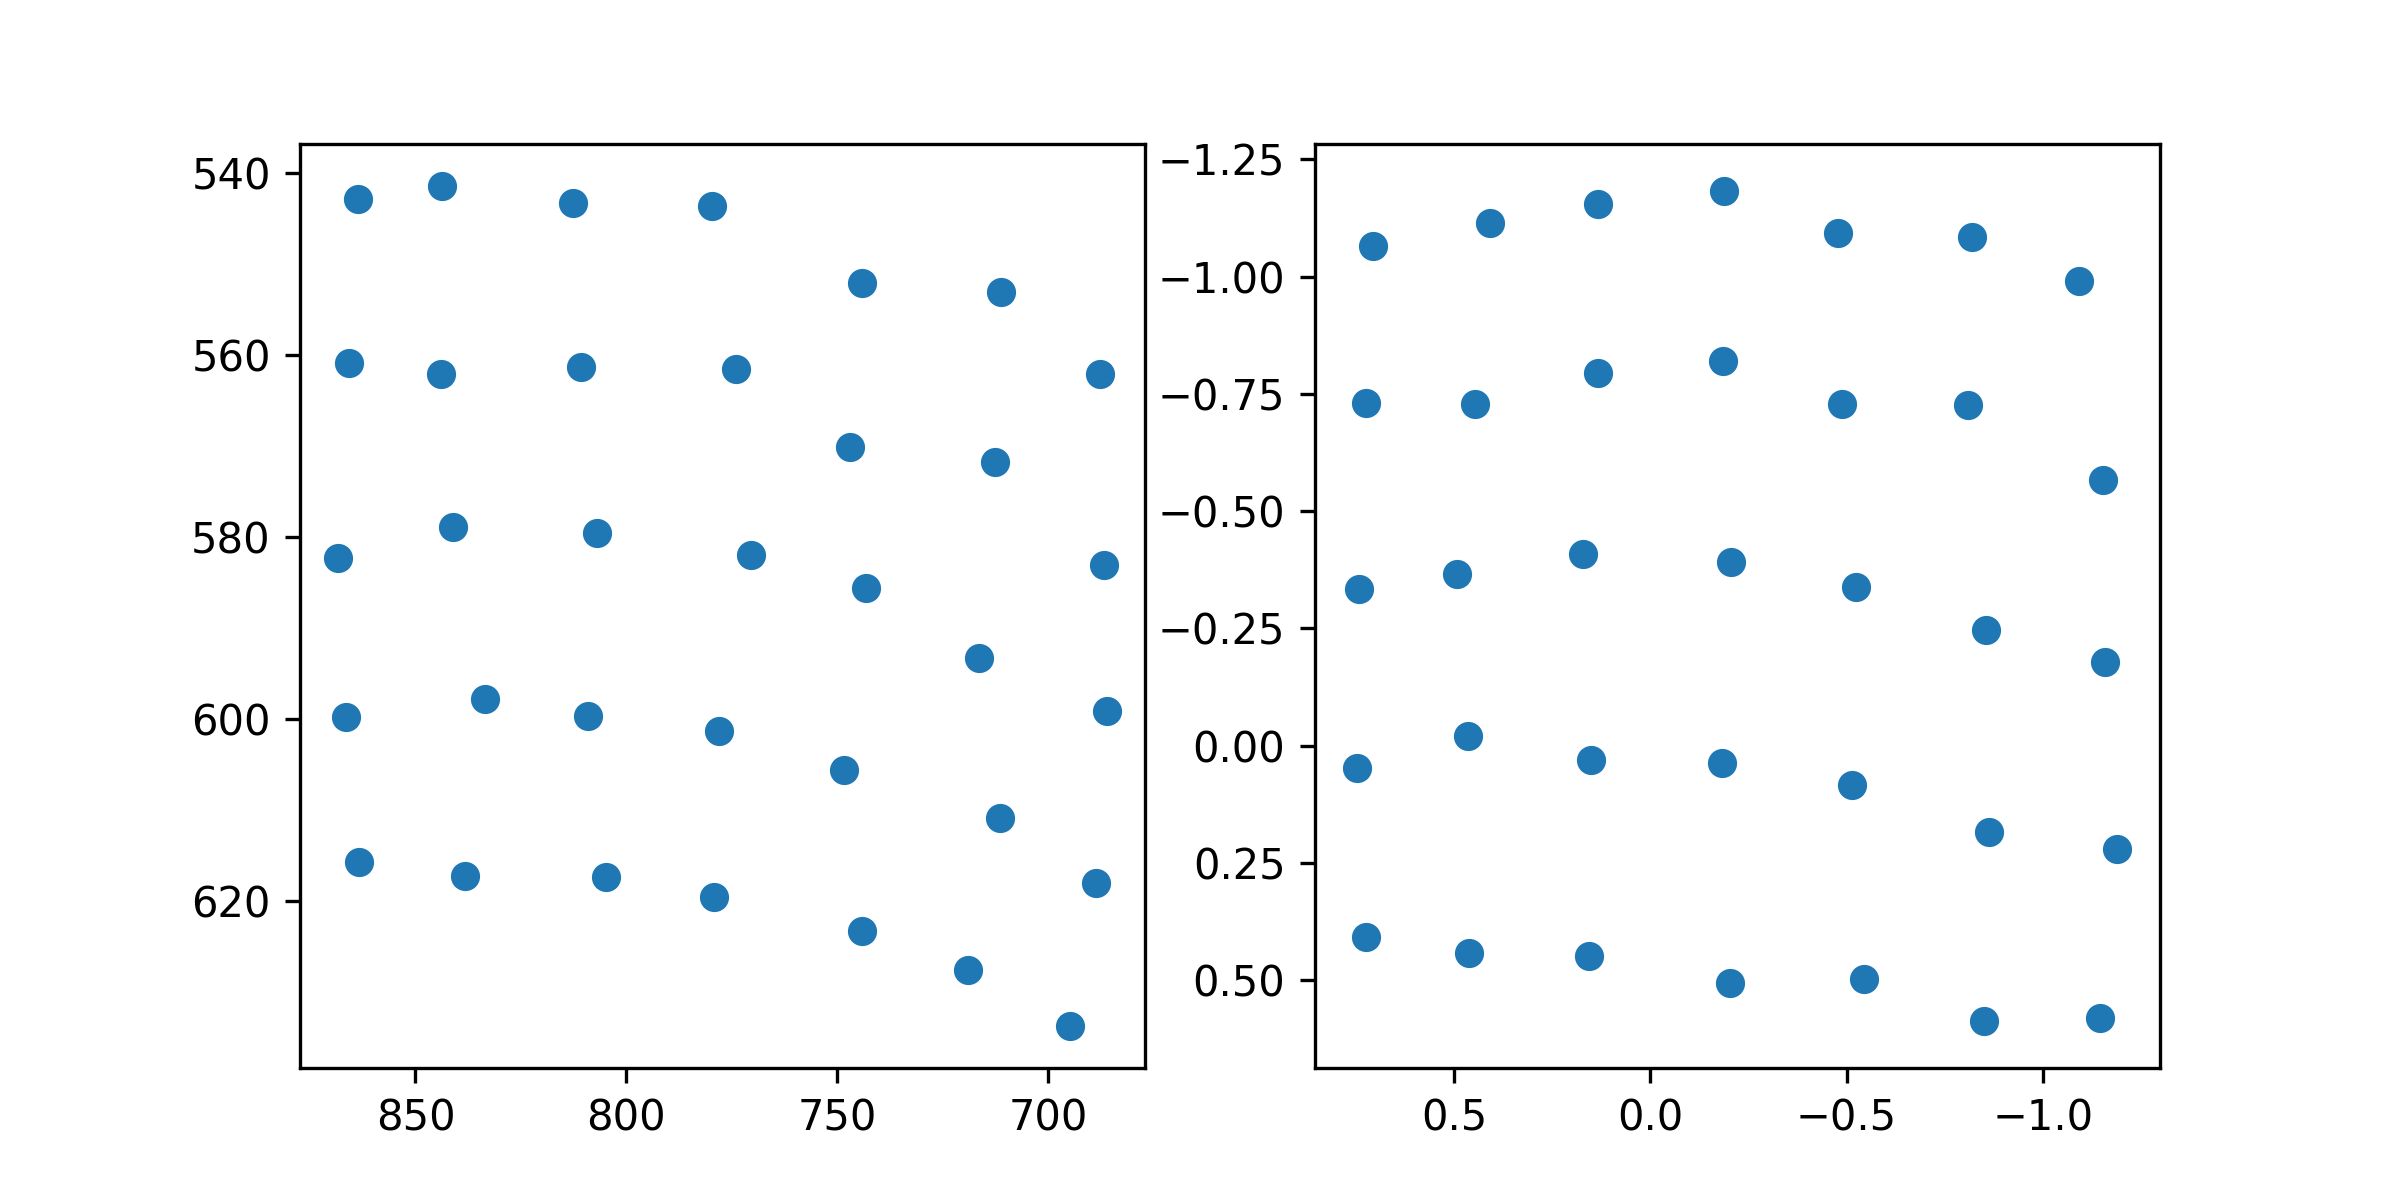

The file beside this chart, header and first rows:
target_x, target_y, pupil_x, pupil_y
100.0, 100.0, 0.7073, -1.066
386.0, 100.0, 0.4094, -1.114
672.0, 100.0, 0.1328, -1.156
958.0, 100.0, -0.1867, -1.184
1244, 100.0, -0.477, -1.092
1530, 100.0, -0.8196, -1.084
1816, 100.0, -1.092, -0.9908
100.0, 320.0, 0.7241, -0.7308
386.0, 320.0, 0.447, -0.7294
672.0, 320.0, 0.1337, -0.7958
958.0, 320.0, -0.1845, -0.8198
1244, 320.0, -0.4875, -0.7282
1530, 320.0, -0.8102, -0.7274
1816, 320.0, -1.153, -0.5667
100.0, 540.0, 0.7431, -0.3331
386.0, 540.0, 0.4932, -0.3665
672.0, 540.0, 0.1723, -0.4087
958.0, 540.0, -0.2062, -0.3919
1244, 540.0, -0.5244, -0.3386
1530, 540.0, -0.8548, -0.2467
1816, 540.0, -1.159, -0.1781
100.0, 760.0, 0.7472, 0.0483
386.0, 760.0, 0.4655, -0.02085
672.0, 760.0, 0.1514, 0.02965
958.0, 760.0, -0.1826, 0.03631
1244, 760.0, -0.5146, 0.08352
1530, 760.0, -0.8633, 0.1836
1816, 760.0, -1.19, 0.2199
100.0, 980.0, 0.7236, 0.4087
386.0, 980.0, 0.4619, 0.4418
672.0, 980.0, 0.1566, 0.4475
958.0, 980.0, -0.2031, 0.5051
1244, 980.0, -0.5452, 0.4979
1530, 980.0, -0.8501, 0.588
1816, 980.0, -1.146, 0.5812
